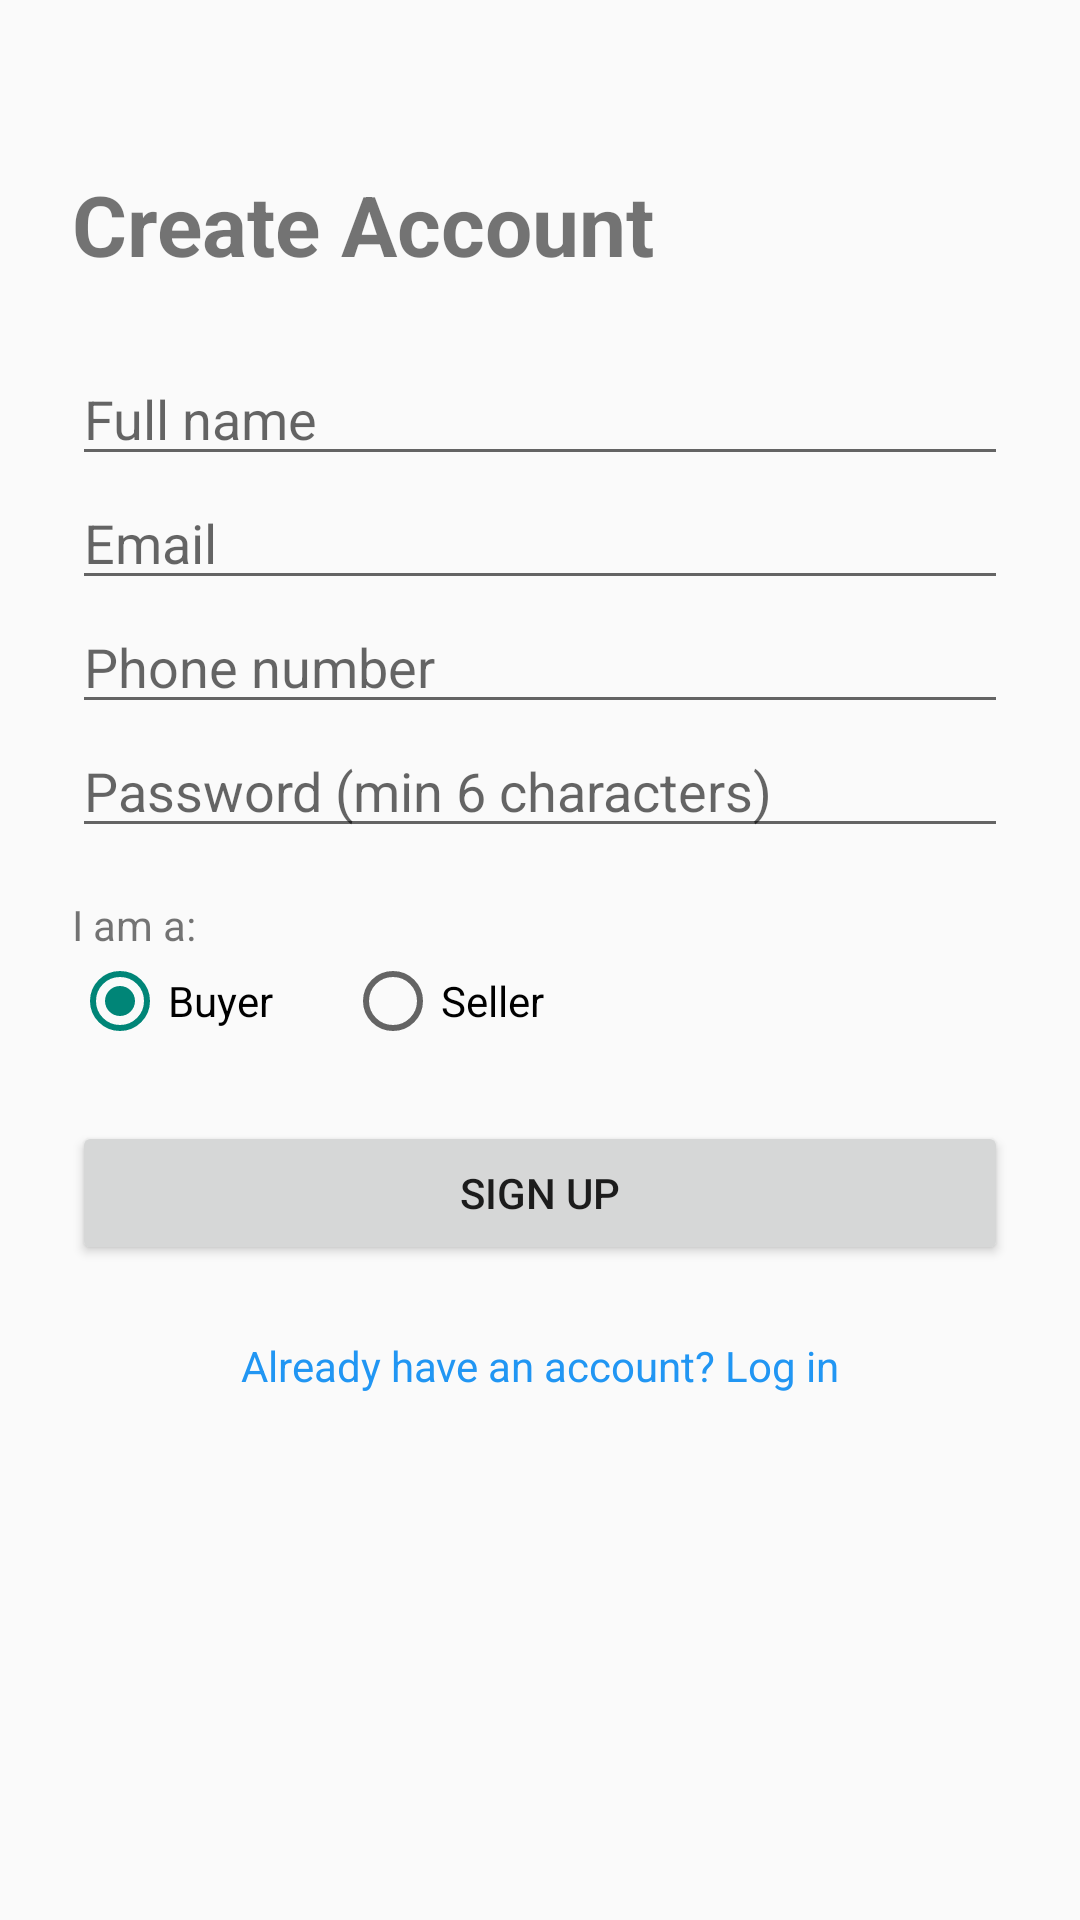

This screen was rendered from an Android layout file. Write that file and the resources it references.
<!-- AndroidManifest.xml: application theme Theme.AppCompat.DayNight.NoActionBar -->
<!-- res/layout/activity_register.xml -->
<?xml version="1.0" encoding="utf-8"?>
<ScrollView xmlns:android="http://schemas.android.com/apk/res/android"
    android:layout_width="match_parent"
    android:layout_height="match_parent"
    android:fillViewport="true">

    <LinearLayout
        android:layout_width="match_parent"
        android:layout_height="wrap_content"
        android:orientation="vertical"
        android:padding="24dp">

        <TextView
            android:layout_width="match_parent"
            android:layout_height="wrap_content"
            android:layout_marginTop="32dp"
            android:layout_marginBottom="24dp"
            android:text="Create Account"
            android:textSize="28sp"
            android:textStyle="bold" />

        <EditText
            android:id="@+id/etName"
            android:layout_width="match_parent"
            android:layout_height="wrap_content"
            android:hint="Full name"
            android:inputType="textPersonName" />

        <EditText
            android:id="@+id/etEmail"
            android:layout_width="match_parent"
            android:layout_height="wrap_content"
            android:hint="Email"
            android:inputType="textEmailAddress" />

        <EditText
            android:id="@+id/etPhone"
            android:layout_width="match_parent"
            android:layout_height="wrap_content"
            android:hint="Phone number"
            android:inputType="phone" />

        <EditText
            android:id="@+id/etPassword"
            android:layout_width="match_parent"
            android:layout_height="wrap_content"
            android:hint="Password (min 6 characters)"
            android:inputType="textPassword" />

        <TextView
            android:layout_width="wrap_content"
            android:layout_height="wrap_content"
            android:layout_marginTop="16dp"
            android:text="I am a:" />

        <RadioGroup
            android:id="@+id/rgRole"
            android:layout_width="match_parent"
            android:layout_height="wrap_content"
            android:orientation="horizontal">

            <RadioButton
                android:id="@+id/rbBuyer"
                android:layout_width="wrap_content"
                android:layout_height="wrap_content"
                android:checked="true"
                android:text="Buyer" />

            <RadioButton
                android:id="@+id/rbSeller"
                android:layout_width="wrap_content"
                android:layout_height="wrap_content"
                android:layout_marginStart="24dp"
                android:text="Seller" />
        </RadioGroup>

        <Button
            android:id="@+id/btnRegister"
            android:layout_width="match_parent"
            android:layout_height="wrap_content"
            android:layout_marginTop="24dp"
            android:text="Sign Up" />

        <TextView
            android:id="@+id/tvGoLogin"
            android:layout_width="match_parent"
            android:layout_height="wrap_content"
            android:layout_marginTop="16dp"
            android:gravity="center"
            android:padding="8dp"
            android:text="Already have an account? Log in"
            android:textColor="#2196F3" />
    </LinearLayout>
</ScrollView>
<!-- resources referenced by this layout -->
<resources>

</resources>
